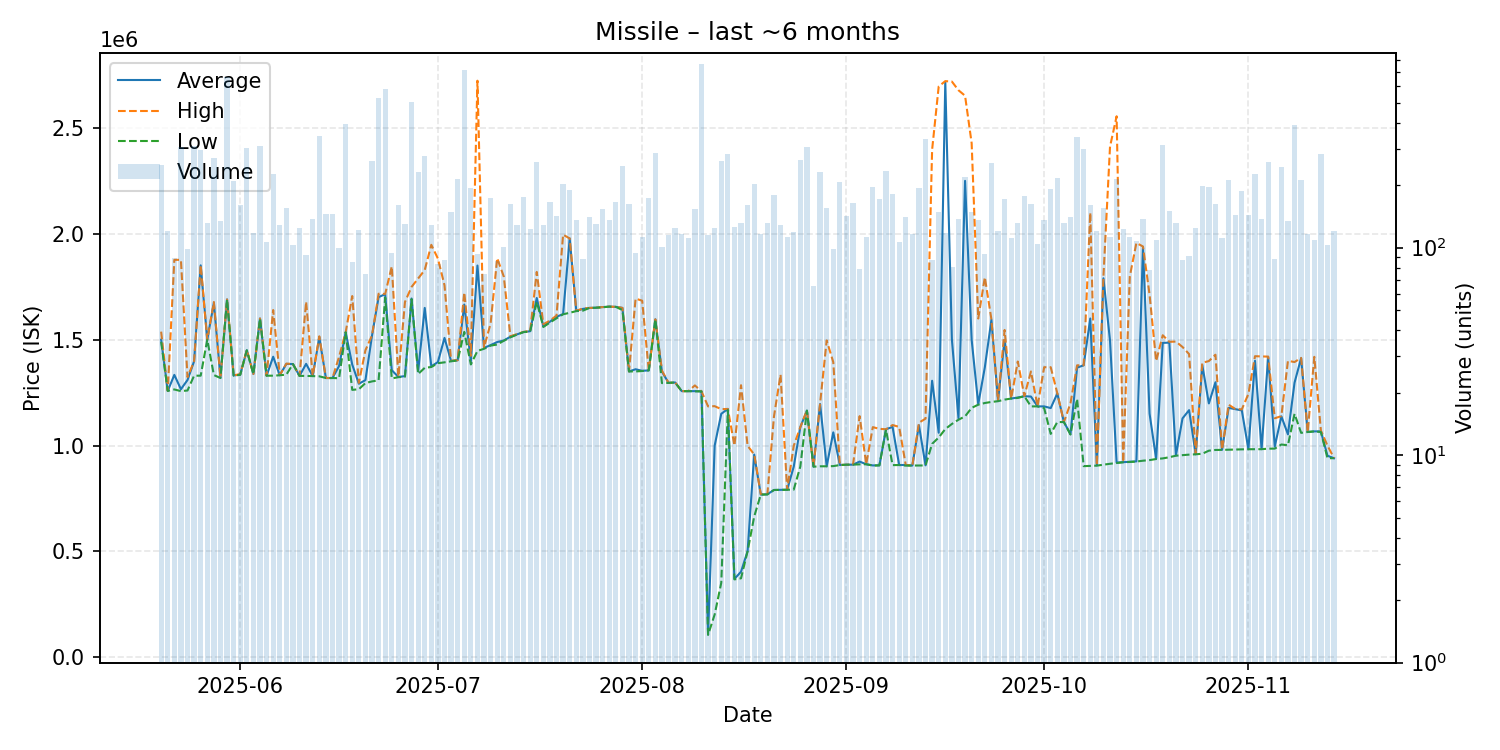

Data behind this chart, as committed beside it:
date, average, highest, lowest, order_count, volume
2025-05-20, 1500000, 1538000, 1490000, 89, 251
2025-05-21, 1258000, 1258500, 1258000, 67, 120
2025-05-22, 1333809, 1877000, 1265000, 49, 89
2025-05-23, 1266000, 1877000, 1257000, 65, 304
2025-05-24, 1309612, 1323000, 1260000, 55, 98
2025-05-25, 1398000, 1398000, 1330000, 77, 309
2025-05-26, 1851000, 1852000, 1330000, 77, 295
2025-05-27, 1500000, 1500000, 1500000, 65, 132
2025-05-28, 1674000, 1678000, 1333000, 93, 272
2025-05-29, 1320000, 1321000, 1319000, 62, 134
2025-05-30, 1690000, 1690000, 1690000, 76, 662
2025-05-31, 1331000, 1332000, 1330000, 92, 210
2025-06-01, 1335000, 1337000, 1334000, 91, 161
2025-06-02, 1450000, 1451000, 1450000, 80, 303
2025-06-03, 1338000, 1338000, 1337000, 57, 118
2025-06-04, 1600000, 1600000, 1600000, 72, 309
2025-06-05, 1330000, 1330000, 1330000, 61, 107
2025-06-06, 1419500, 1640000, 1330000, 82, 226
2025-06-07, 1332000, 1333000, 1332000, 69, 128
2025-06-08, 1385500, 1387000, 1335000, 95, 156
2025-06-09, 1385000, 1385000, 1385000, 65, 103
2025-06-10, 1329000, 1329000, 1329000, 79, 125
2025-06-11, 1385891, 1679000, 1329000, 51, 92
2025-06-12, 1328000, 1328000, 1328000, 65, 138
2025-06-13, 1512000, 1516000, 1327000, 77, 347
2025-06-14, 1319000, 1319000, 1319000, 75, 146
2025-06-15, 1319000, 1319000, 1319000, 50, 145
2025-06-16, 1375810, 1419000, 1318000, 58, 100
2025-06-17, 1535000, 1535000, 1535000, 92, 394
2025-06-18, 1382388, 1706000, 1263000, 43, 85
2025-06-19, 1292000, 1296000, 1266000, 67, 122
2025-06-20, 1308920, 1450000, 1295000, 52, 75
2025-06-21, 1519000, 1520000, 1303000, 81, 262
2025-06-22, 1701000, 1717000, 1308000, 97, 526
2025-06-23, 1715000, 1716000, 1699000, 78, 583
2025-06-24, 1355915, 1846000, 1317000, 38, 94
2025-06-25, 1324000, 1326000, 1323000, 74, 160
2025-06-26, 1328000, 1678000, 1325000, 54, 130
2025-06-27, 1694500, 1749000, 1691000, 88, 502
2025-06-28, 1350000, 1789000, 1338000, 68, 232
2025-06-29, 1650000, 1829000, 1367000, 96, 278
2025-06-30, 1374000, 1948000, 1371000, 57, 128
2025-07-01, 1394361, 1883000, 1389000, 55, 83
2025-07-02, 1508368, 1757000, 1393000, 51, 87
2025-07-03, 1399000, 1401000, 1398000, 50, 149
2025-07-04, 1403000, 1403000, 1402000, 72, 215
2025-07-05, 1666000, 1723000, 1537000, 90, 722
2025-07-06, 1398000, 1424000, 1383000, 93, 194
2025-07-07, 1850161, 2723000, 1447000, 44, 93
2025-07-08, 1461013, 1463000, 1457000, 53, 75
2025-07-09, 1474500, 1577000, 1472000, 61, 174
2025-07-10, 1488919, 1885000, 1477000, 51, 86
2025-07-11, 1496000, 1798000, 1495000, 55, 101
2025-07-12, 1514000, 1516500, 1511000, 79, 162
2025-07-13, 1525000, 1526000, 1524000, 52, 128
2025-07-14, 1536000, 1537000, 1536000, 66, 176
2025-07-15, 1540000, 1541000, 1538000, 51, 123
2025-07-16, 1697000, 1820000, 1679000, 90, 258
2025-07-17, 1563000, 1573000, 1560000, 51, 128
2025-07-18, 1585000, 1590000, 1581000, 63, 166
... 119 more rows
